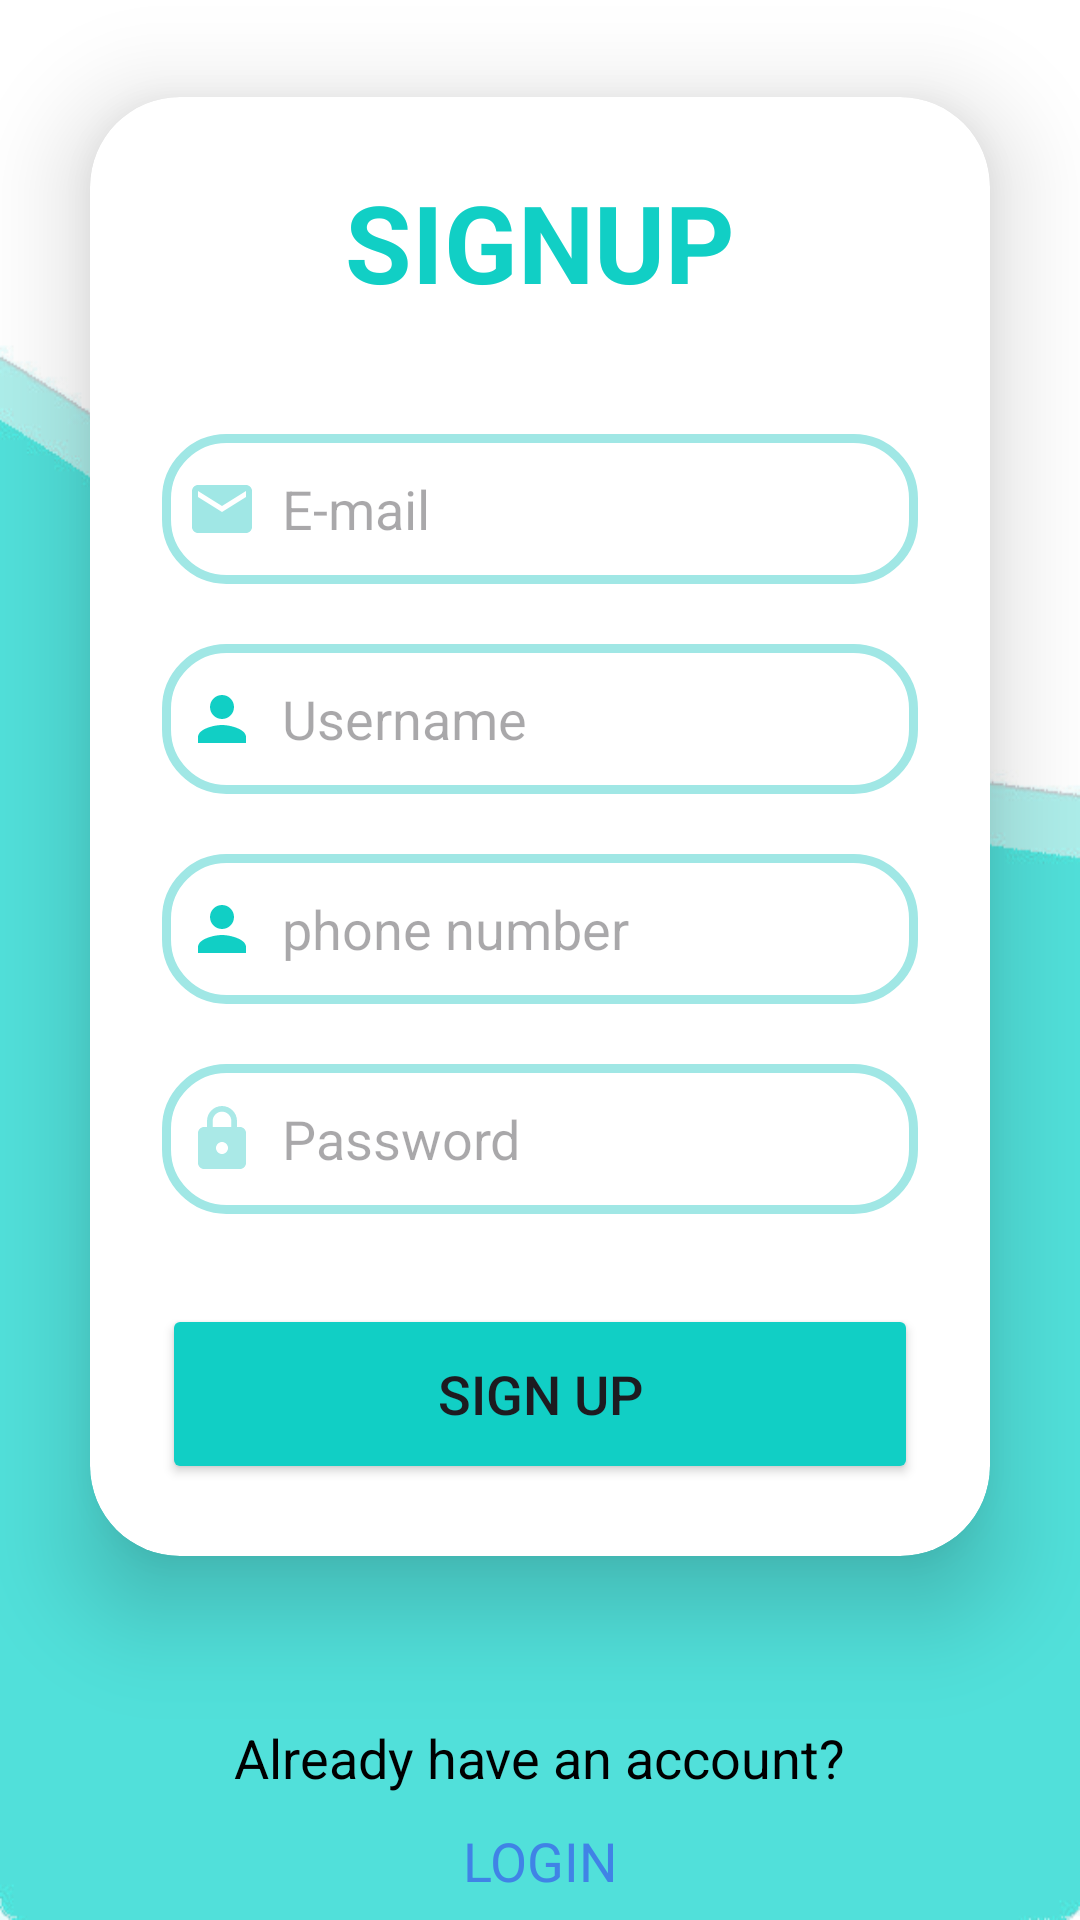

This screen was rendered from an Android layout file. Write that file and the resources it references.
<!-- AndroidManifest.xml: application theme Theme.QuickSeller -->
<!-- res/layout/signup_activity.xml -->
<?xml version="1.0" encoding="utf-8"?>
<LinearLayout
    xmlns:android="http://schemas.android.com/apk/res/android"
    xmlns:app="http://schemas.android.com/apk/res-auto"
    xmlns:tools="http://schemas.android.com/tools"
    xmlns:card_view="http://schemas.android.com/apk/res-auto"
    android:id="@+id/signup"
    android:layout_width="match_parent"
    android:layout_height="match_parent"
    tools:context=".Activities.SignupActivity"
    android:orientation="vertical"
    android:gravity="center"
    android:background="@drawable/loginsignupbackground">


    <androidx.cardview.widget.CardView
        android:layout_width="match_parent"
        android:layout_height="wrap_content"
        android:layout_margin="30dp"
        app:cardCornerRadius="30dp"
        app:cardElevation="20dp"
        android:background="@drawable/custum_edittext">

        <LinearLayout
            android:layout_width="match_parent"
            android:layout_height="wrap_content"
            android:orientation="vertical"
            android:layout_gravity="center_horizontal"
            android:padding="24dp">
            <TextView
                android:layout_width="match_parent"
                android:layout_height="wrap_content"
                android:text="SIGNUP"
                android:id="@+id/signupTextView"
                android:textSize="36sp"
                android:textAlignment="center"
                android:textStyle="bold"
                android:textColor="@color/main_blue"/>
            <EditText
                android:layout_width="match_parent"
                android:layout_height="50dp"
                android:id="@+id/signupEmailEditText"
                android:background="@drawable/custum_edittext"
                android:drawableLeft="@drawable/baseline_email_24"
                android:drawablePadding="8dp"
                android:inputType="textEmailAddress"
                android:hint="E-mail"
                android:padding="8dp"
                android:textColor="@color/black"
                android:textColorHighlight="@color/cardview_dark_background"
                android:layout_marginTop="40dp"/>


            <EditText
                android:layout_width="match_parent"
                android:layout_height="50dp"
                android:id="@+id/signupUsernameEditText"
                android:background="@drawable/custum_edittext"
                android:drawableLeft="@drawable/baseline_person_24"
                android:drawablePadding="8dp"
                android:hint="Username"
                android:padding="8dp"
                android:textColor="@color/black"
                android:textColorHighlight="@color/cardview_dark_background"
                android:layout_marginTop="20dp"/>
            <EditText
                android:layout_width="match_parent"
                android:layout_height="50dp"
                android:id="@+id/signupPhoneNoEditText"
                android:background="@drawable/custum_edittext"
                android:drawableLeft="@drawable/baseline_person_24"
                android:drawablePadding="8dp"
                android:hint="phone number"
                android:padding="8dp"
                android:textColor="@color/black"
                android:textColorHighlight="@color/cardview_dark_background"
                android:layout_marginTop="20dp"/>


            <EditText
                android:layout_width="match_parent"
                android:layout_height="50dp"
                android:id="@+id/signupPasswordEditText"
                android:background="@drawable/custum_edittext"
                android:drawableLeft="@drawable/baseline_lock_24"
                android:drawablePadding="8dp"
                android:inputType="textPassword"
                android:hint="Password"
                android:padding="8dp"
                android:textColor="@color/black"
                android:textColorHighlight="@color/cardview_dark_background"
                android:layout_marginTop="20dp"/>



            <Button
                android:layout_width="match_parent"
                android:layout_height="60dp"
                android:id="@+id/signupSubmitButton"
                android:text="SIGN UP"
                android:textSize="18sp"
                android:layout_marginTop="30dp"
                android:backgroundTint="@color/main_blue"
                app:cornerRadius="20dp"/>


        </LinearLayout>
    </androidx.cardview.widget.CardView>

    <TextView
        android:layout_width="wrap_content"
        android:layout_height="wrap_content"
        android:padding="5dp"
        android:text="Already have an account?"
        android:textSize="18sp"
        android:textAlignment="center"
        android:textColor="@color/black"
        android:layout_marginTop="20dp"/>
    <TextView
        android:layout_width="wrap_content"
        android:layout_height="wrap_content"
        android:padding="5dp"
        android:text="LOGIN"
        android:textSize="18sp"
        android:textAlignment="center"
        android:id="@+id/backToLogInTextView"
        android:textColor="@color/blue" />





</LinearLayout>
<!-- resources referenced by this layout -->
<resources>
  <color name="black">#FF000000</color>
  <color name="blue">#4083E6</color>
  <color name="main_blue">#11CFC5</color>
  <!-- drawable baseline_email_24 (drawable) -->
  <vector android:height="24dp" android:tint="#A0E7E5"
      android:viewportHeight="24" android:viewportWidth="24"
      android:width="24dp" xmlns:android="http://schemas.android.com/apk/res/android">
      <path android:fillColor="@android:color/white" android:pathData="M20,4L4,4c-1.1,0 -1.99,0.9 -1.99,2L2,18c0,1.1 0.9,2 2,2h16c1.1,0 2,-0.9 2,-2L22,6c0,-1.1 -0.9,-2 -2,-2zM20,8l-8,5 -8,-5L4,6l8,5 8,-5v2z"/>
  </vector>
  <!-- drawable baseline_lock_24 (drawable) -->
  <vector android:alpha="0.9" android:height="24dp" android:tint="@color/light_blue"
      android:viewportHeight="24" android:viewportWidth="24"
      android:width="24dp" xmlns:android="http://schemas.android.com/apk/res/android">
      <path android:fillColor="@android:color/white" android:pathData="M18,8h-1L17,6c0,-2.76 -2.24,-5 -5,-5S7,3.24 7,6v2L6,8c-1.1,0 -2,0.9 -2,2v10c0,1.1 0.9,2 2,2h12c1.1,0 2,-0.9 2,-2L20,10c0,-1.1 -0.9,-2 -2,-2zM12,17c-1.1,0 -2,-0.9 -2,-2s0.9,-2 2,-2 2,0.9 2,2 -0.9,2 -2,2zM15.1,8L8.9,8L8.9,6c0,-1.71 1.39,-3.1 3.1,-3.1 1.71,0 3.1,1.39 3.1,3.1v2z"/>
  </vector>
  <!-- drawable baseline_person_24 (drawable) -->
  <vector android:height="24dp" android:tint="#11CFC5"
      android:viewportHeight="24" android:viewportWidth="24"
      android:width="24dp" xmlns:android="http://schemas.android.com/apk/res/android">
      <path android:fillColor="@android:color/white" android:pathData="M12,12c2.21,0 4,-1.79 4,-4s-1.79,-4 -4,-4 -4,1.79 -4,4 1.79,4 4,4zM12,14c-2.67,0 -8,1.34 -8,4v2h16v-2c0,-2.66 -5.33,-4 -8,-4z"/>
  </vector>
  <!-- drawable custum_edittext (drawable) -->
  <?xml version="1.0" encoding="utf-8"?>
  
  <shape xmlns:android="http://schemas.android.com/apk/res/android"
      android:shape="rectangle">
      <stroke
          android:width="3dp"
          android:color="@color/light_blue"/>
      <corners
          android:radius="20dp"/>
  
  </shape>
  <!-- drawable loginsignupbackground: jpg bitmap (drawable, 34010 bytes) -->
  <style name="Theme.QuickSeller" parent="Base.Theme.QuickSeller" />
  <color name="light_blue">#A0E7E5</color>
  <style name="Base.Theme.QuickSeller" parent="Theme.Material3.DayNight.NoActionBar">
          
          
      </style>
</resources>
